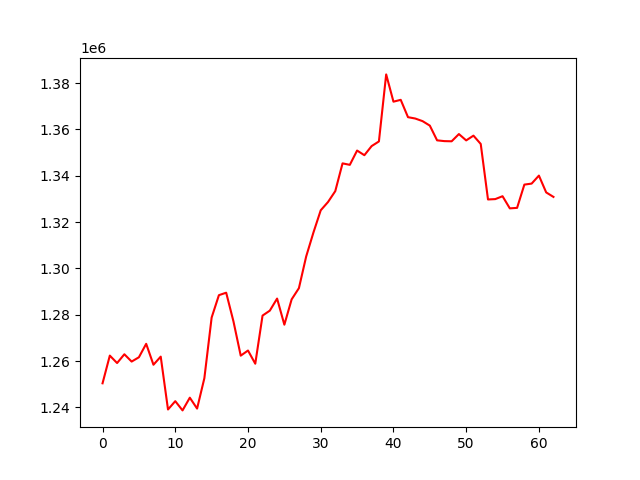

Values plotted in this chart, from the file beside it:
, 0
0, 1250374
1, 1262334
2, 1259121
3, 1262910
4, 1259755
5, 1261616
6, 1267420
7, 1258387
8, 1261892
9, 1239070
10, 1242661
11, 1238676
12, 1244168
13, 1239460
14, 1252576
15, 1278759
16, 1288426
17, 1289485
18, 1277107
19, 1262312
20, 1264526
21, 1258835
22, 1279609
23, 1281742
24, 1286954
25, 1275676
26, 1286606
27, 1291451
28, 1305136
29, 1315497
30, 1325064
31, 1328631
32, 1333335
33, 1345321
34, 1344685
35, 1350856
36, 1348848
37, 1352785
38, 1354786
39, 1383731
40, 1371958
41, 1372749
42, 1365267
43, 1364679
44, 1363558
45, 1361620
46, 1355261
47, 1354929
48, 1354851
49, 1357976
50, 1355241
51, 1357290
52, 1353706
53, 1329737
54, 1329895
55, 1331142
56, 1325896
57, 1326113
58, 1336155
59, 1336592
... 3 more rows
